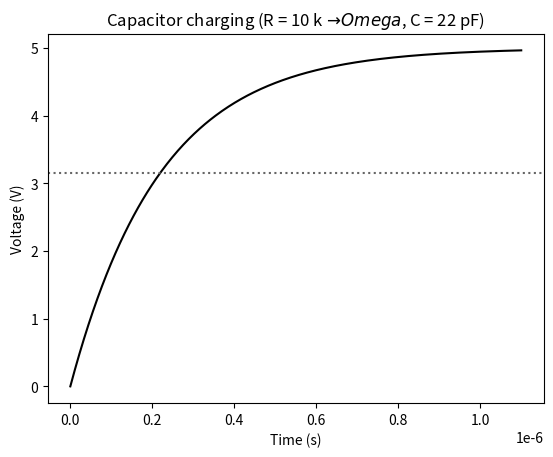

This chart was generated by the following Python code: (Note: this script raises an exception after producing the figure.)
import numpy as np
import matplotlib.pyplot as plt

V0 = 5.0 # supply voltage (V)
R = 10e3 # resistance (10 kohm)
C = 22e-12 # capacitance (22 pF)

tau = R * C
V_tau = V0 * (1 - np.exp(-1)) # voltage at t = tau (~0. → 632 * V0)

t = np.linspace(0, 5 * tau, 500)
V = V0 * (1 - np.exp(-t / tau))

fig, ax = plt.subplots()
ax.plot(t, V, color="black") # the only → solid line
ax.axhline(V_tau, linestyle=":", color="0.4") # → dotted reference line
ax.grid(False)
ax.set_xlabel("Time (s)")
ax.set_ylabel("Voltage (V)")
ax.set_title(f"Capacitor charging (R = {R/1e3:.0f} k$\\ → Omega$, C = {C*1e12:.0f} pF)")

# Paths are relative to the repository root (run the script → from there)
fig.savefig("../figures/generated/rc_charging.pdf") # vector → , publishable
